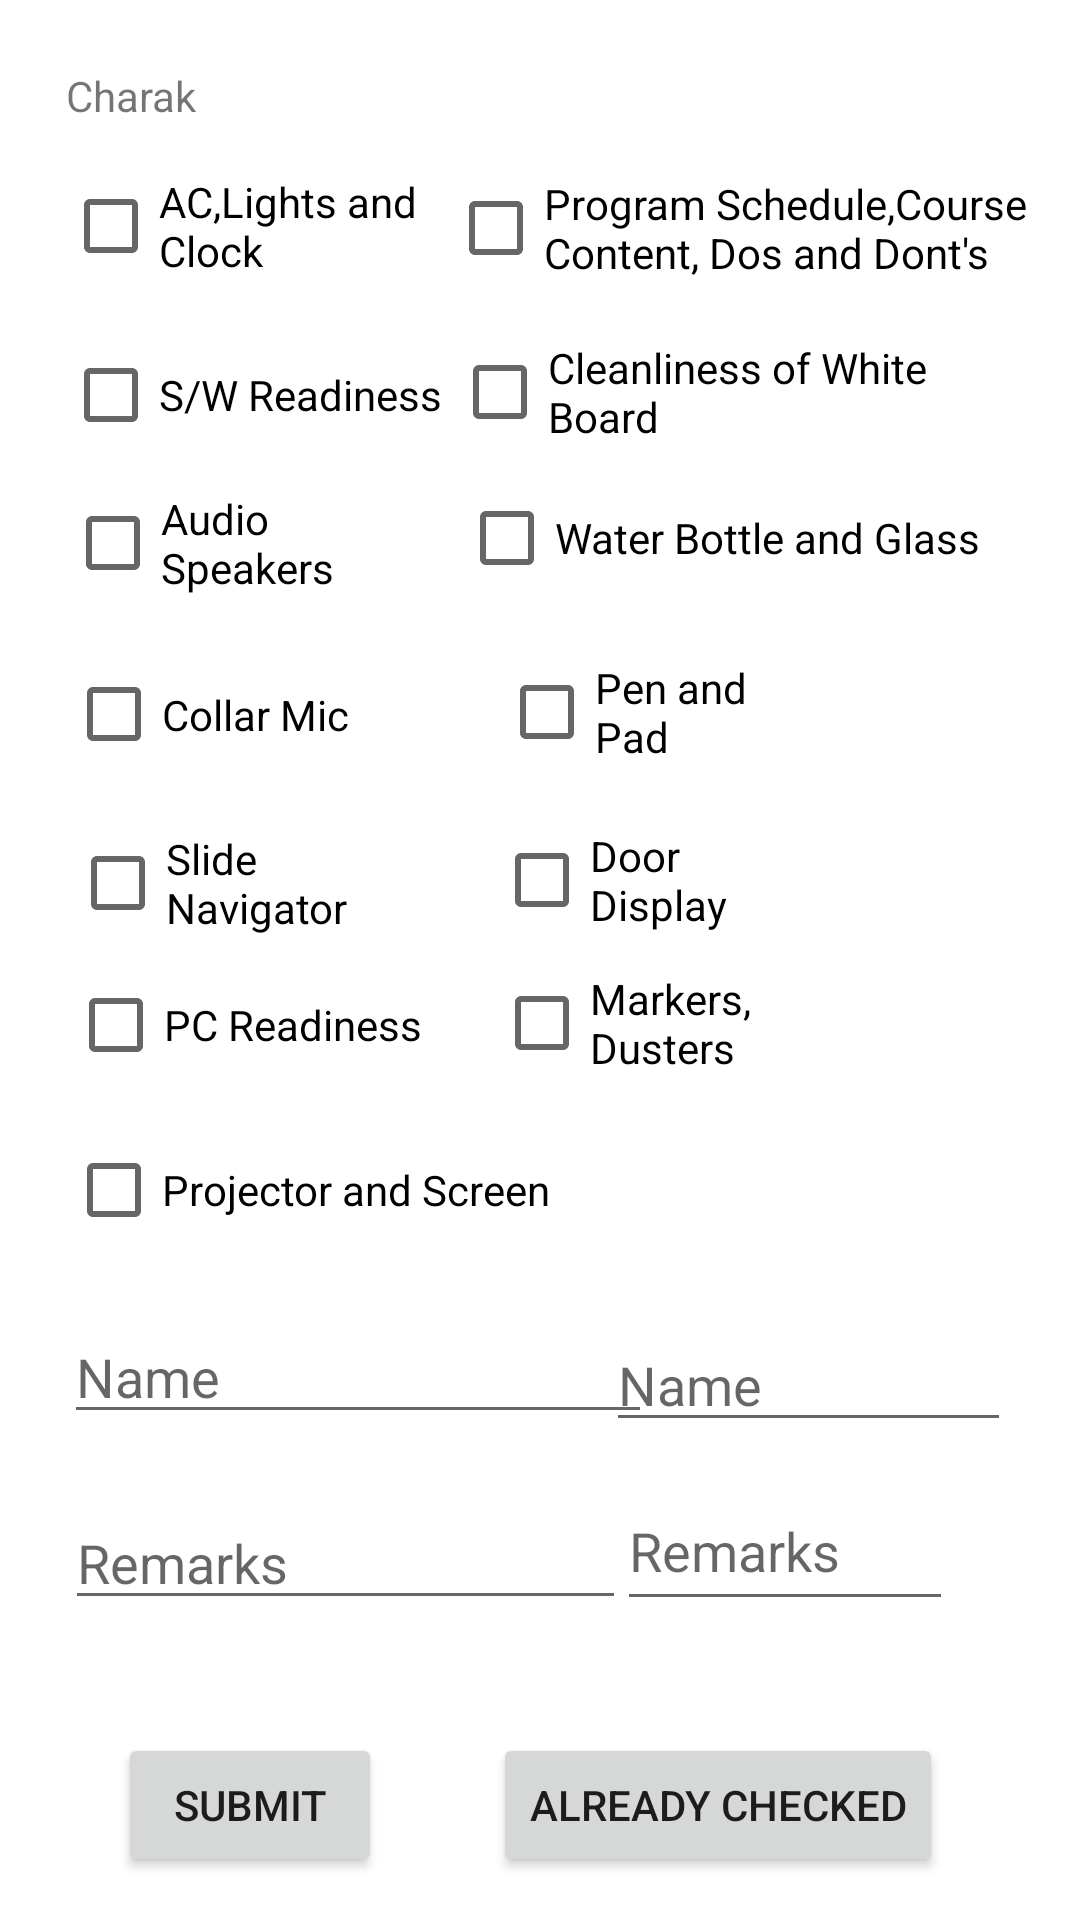

Here is an Android app screen rendered from its layout file. Give the layout XML and the strings, colors and styles it references.
<!-- AndroidManifest.xml: application theme Theme.Lntapp -->
<!-- res/layout/activity_charak.xml -->
<?xml version="1.0" encoding="utf-8"?>
<androidx.constraintlayout.widget.ConstraintLayout xmlns:android="http://schemas.android.com/apk/res/android"
    xmlns:app="http://schemas.android.com/apk/res-auto"
    xmlns:tools="http://schemas.android.com/tools"
    android:layout_width="match_parent"
    android:layout_height="match_parent"
    tools:context=".CharakAct">

    <CheckBox
        android:id="@+id/pcr"
        android:layout_width="125dp"
        android:layout_height="40dp"
        android:text="PC Readiness"
        app:layout_constraintBottom_toBottomOf="parent"
        app:layout_constraintEnd_toEndOf="parent"
        app:layout_constraintHorizontal_bias="0.097"
        app:layout_constraintStart_toStartOf="parent"
        app:layout_constraintTop_toTopOf="parent"
        app:layout_constraintVertical_bias="0.536" />

    <CheckBox
        android:id="@+id/ac"
        android:layout_width="145dp"
        android:layout_height="40dp"
        android:text="AC,Lights and Clock"
        app:layout_constraintBottom_toBottomOf="parent"
        app:layout_constraintEnd_toEndOf="parent"
        app:layout_constraintHorizontal_bias="0.097"
        app:layout_constraintStart_toStartOf="parent"
        app:layout_constraintTop_toTopOf="parent"
        app:layout_constraintVertical_bias="0.092" />

    <CheckBox
        android:id="@+id/sn"
        android:layout_width="108dp"
        android:layout_height="40dp"
        android:text="Slide Navigator"
        app:layout_constraintBottom_toBottomOf="parent"
        app:layout_constraintEnd_toEndOf="parent"
        app:layout_constraintHorizontal_bias="0.092"
        app:layout_constraintStart_toStartOf="parent"
        app:layout_constraintTop_toTopOf="parent"
        app:layout_constraintVertical_bias="0.457" />

    <CheckBox
        android:id="@+id/cm"
        android:layout_width="139dp"
        android:layout_height="43dp"
        android:text="Collar Mic"
        app:layout_constraintBottom_toBottomOf="parent"
        app:layout_constraintEnd_toEndOf="parent"
        app:layout_constraintHorizontal_bias="0.099"
        app:layout_constraintStart_toStartOf="parent"
        app:layout_constraintTop_toTopOf="parent"
        app:layout_constraintVertical_bias="0.363" />

    <CheckBox
        android:id="@+id/ps"
        android:layout_width="172dp"
        android:layout_height="40dp"
        android:text="Projector and Screen"
        app:layout_constraintBottom_toBottomOf="parent"
        app:layout_constraintEnd_toEndOf="parent"
        app:layout_constraintHorizontal_bias="0.117"
        app:layout_constraintStart_toStartOf="parent"
        app:layout_constraintTop_toTopOf="parent"
        app:layout_constraintVertical_bias="0.628" />

    <CheckBox
        android:id="@+id/as"
        android:layout_width="104dp"
        android:layout_height="41dp"
        android:text="Audio Speakers"
        app:layout_constraintBottom_toBottomOf="parent"
        app:layout_constraintEnd_toEndOf="parent"
        app:layout_constraintHorizontal_bias="0.084"
        app:layout_constraintStart_toStartOf="parent"
        app:layout_constraintTop_toTopOf="parent"
        app:layout_constraintVertical_bias="0.268" />

    <CheckBox
        android:id="@+id/sr"
        android:layout_width="135dp"
        android:layout_height="40dp"
        android:text="S/W Readiness"
        app:layout_constraintBottom_toBottomOf="parent"
        app:layout_constraintEnd_toEndOf="parent"
        app:layout_constraintHorizontal_bias="0.094"
        app:layout_constraintStart_toStartOf="parent"
        app:layout_constraintTop_toTopOf="parent"
        app:layout_constraintVertical_bias="0.186" />

    <CheckBox
        android:id="@+id/md"
        android:layout_width="108dp"
        android:layout_height="42dp"
        android:text="Markers, Dusters"
        app:layout_constraintBottom_toBottomOf="parent"
        app:layout_constraintEnd_toEndOf="parent"
        app:layout_constraintHorizontal_bias="0.653"
        app:layout_constraintStart_toStartOf="parent"
        app:layout_constraintTop_toTopOf="parent"
        app:layout_constraintVertical_bias="0.535" />

    <CheckBox
        android:id="@+id/wb"
        android:layout_width="186dp"
        android:layout_height="44dp"
        android:text="Water Bottle and Glass"
        app:layout_constraintBottom_toBottomOf="parent"
        app:layout_constraintEnd_toEndOf="parent"
        app:layout_constraintHorizontal_bias="0.88"
        app:layout_constraintStart_toStartOf="parent"
        app:layout_constraintTop_toTopOf="parent"
        app:layout_constraintVertical_bias="0.264" />

    <CheckBox
        android:id="@+id/cw"
        android:layout_width="197dp"
        android:layout_height="43dp"
        android:text="Cleanliness of White Board"
        app:layout_constraintBottom_toBottomOf="parent"
        app:layout_constraintEnd_toEndOf="parent"
        app:layout_constraintHorizontal_bias="0.925"
        app:layout_constraintStart_toStartOf="parent"
        app:layout_constraintTop_toTopOf="parent"
        app:layout_constraintVertical_bias="0.183" />

    <CheckBox
        android:id="@+id/dd"
        android:layout_width="108dp"
        android:layout_height="41dp"
        android:text="Door Display"
        app:layout_constraintBottom_toBottomOf="parent"
        app:layout_constraintEnd_toEndOf="parent"
        app:layout_constraintHorizontal_bias="0.653"
        app:layout_constraintStart_toStartOf="parent"
        app:layout_constraintTop_toTopOf="parent"
        app:layout_constraintVertical_bias="0.456" />

    <CheckBox
        android:id="@+id/psn"
        android:layout_width="207dp"
        android:layout_height="42dp"
        android:text="Program Schedule,Course Content, Dos and Dont's"
        app:layout_constraintBottom_toBottomOf="parent"
        app:layout_constraintEnd_toEndOf="parent"
        app:layout_constraintHorizontal_bias="0.975"
        app:layout_constraintStart_toStartOf="parent"
        app:layout_constraintTop_toTopOf="parent"
        app:layout_constraintVertical_bias="0.092" />

    <TextView
        android:id="@+id/textView9"
        android:layout_width="wrap_content"
        android:layout_height="wrap_content"
        android:text="Charak"
        app:layout_constraintBottom_toBottomOf="parent"
        app:layout_constraintEnd_toEndOf="parent"
        app:layout_constraintHorizontal_bias="0.07"
        app:layout_constraintStart_toStartOf="parent"
        app:layout_constraintTop_toTopOf="parent"
        app:layout_constraintVertical_bias="0.036" />

    <CheckBox
        android:id="@+id/pp"
        android:layout_width="108dp"
        android:layout_height="42dp"
        android:text="Pen and Pad"
        app:layout_constraintBottom_toBottomOf="parent"
        app:layout_constraintEnd_toEndOf="parent"
        app:layout_constraintHorizontal_bias="0.66"
        app:layout_constraintStart_toStartOf="parent"
        app:layout_constraintTop_toTopOf="parent"
        app:layout_constraintVertical_bias="0.362" />

    <Button
        android:id="@+id/charak_save"
        android:layout_width="wrap_content"
        android:layout_height="wrap_content"
        android:text="Submit"
        app:layout_constraintBottom_toBottomOf="parent"
        app:layout_constraintEnd_toEndOf="parent"
        app:layout_constraintHorizontal_bias="0.145"
        app:layout_constraintStart_toStartOf="parent"
        app:layout_constraintTop_toTopOf="parent"
        app:layout_constraintVertical_bias="0.976" />

    <EditText
        android:id="@+id/name_c"
        android:layout_width="196dp"
        android:layout_height="38dp"
        android:ems="10"
        android:hint="Name"
        android:inputType="textPersonName"
        app:layout_constraintBottom_toBottomOf="parent"
        app:layout_constraintEnd_toEndOf="parent"
        app:layout_constraintHorizontal_bias="0.13"
        app:layout_constraintStart_toStartOf="parent"
        app:layout_constraintTop_toTopOf="parent"
        app:layout_constraintVertical_bias="0.731" />

    <EditText
        android:id="@+id/remarks_c"
        android:layout_width="187dp"
        android:layout_height="41dp"
        android:ems="10"
        android:hint="Remarks"
        android:inputType="textPersonName"
        app:layout_constraintBottom_toBottomOf="parent"
        app:layout_constraintEnd_toEndOf="parent"
        app:layout_constraintHorizontal_bias="0.125"
        app:layout_constraintStart_toStartOf="parent"
        app:layout_constraintTop_toTopOf="parent"
        app:layout_constraintVertical_bias="0.833" />

    <EditText
        android:id="@+id/name_c1"
        android:layout_width="135dp"
        android:layout_height="41dp"
        android:ems="10"
        android:hint="Name"
        android:inputType="textPersonName"
        app:layout_constraintBottom_toBottomOf="parent"
        app:layout_constraintEnd_toEndOf="parent"
        app:layout_constraintHorizontal_bias="0.898"
        app:layout_constraintStart_toStartOf="parent"
        app:layout_constraintTop_toTopOf="parent"
        app:layout_constraintVertical_bias="0.734" />

    <EditText
        android:id="@+id/remarks_c1"
        android:layout_width="112dp"
        android:layout_height="50dp"
        android:ems="10"
        android:hint="Remarks"
        android:inputType="textPersonName"
        app:layout_constraintBottom_toBottomOf="parent"
        app:layout_constraintEnd_toEndOf="parent"
        app:layout_constraintHorizontal_bias="0.829"
        app:layout_constraintStart_toStartOf="parent"
        app:layout_constraintTop_toTopOf="parent"
        app:layout_constraintVertical_bias="0.831" />

    <Button
        android:id="@+id/ch_ac"
        android:layout_width="wrap_content"
        android:layout_height="wrap_content"
        android:text="Already Checked"
        app:layout_constraintBottom_toBottomOf="parent"
        app:layout_constraintEnd_toEndOf="parent"
        app:layout_constraintHorizontal_bias="0.782"
        app:layout_constraintStart_toStartOf="parent"
        app:layout_constraintTop_toTopOf="parent"
        app:layout_constraintVertical_bias="0.976" />

</androidx.constraintlayout.widget.ConstraintLayout>
<!-- resources referenced by this layout -->
<resources>
  <style name="Theme.Lntapp" parent="Theme.MaterialComponents.DayNight.DarkActionBar">
          
          <item name="colorPrimary">@color/purple_500</item>
          <item name="colorPrimaryVariant">@color/purple_700</item>
          <item name="colorOnPrimary">@color/white</item>
          
          <item name="colorSecondary">@color/teal_200</item>
          <item name="colorSecondaryVariant">@color/teal_700</item>
          <item name="colorOnSecondary">@color/black</item>
          
          <item name="android:statusBarColor" tools:targetApi="l">?attr/colorPrimaryVariant</item>
          
      </style>
  <!-- not gathered from this repository: default colours our renderer supplied (Android Studio template values) -->
  <color name="purple_500">#FF6200EE</color>
  <color name="purple_700">#FF3700B3</color>
  <color name="teal_200">#FF03DAC5</color>
  <color name="teal_700">#FF018786</color>
  <color name="black">#FF000000</color>
  <color name="white">#FFFFFFFF</color>
</resources>
